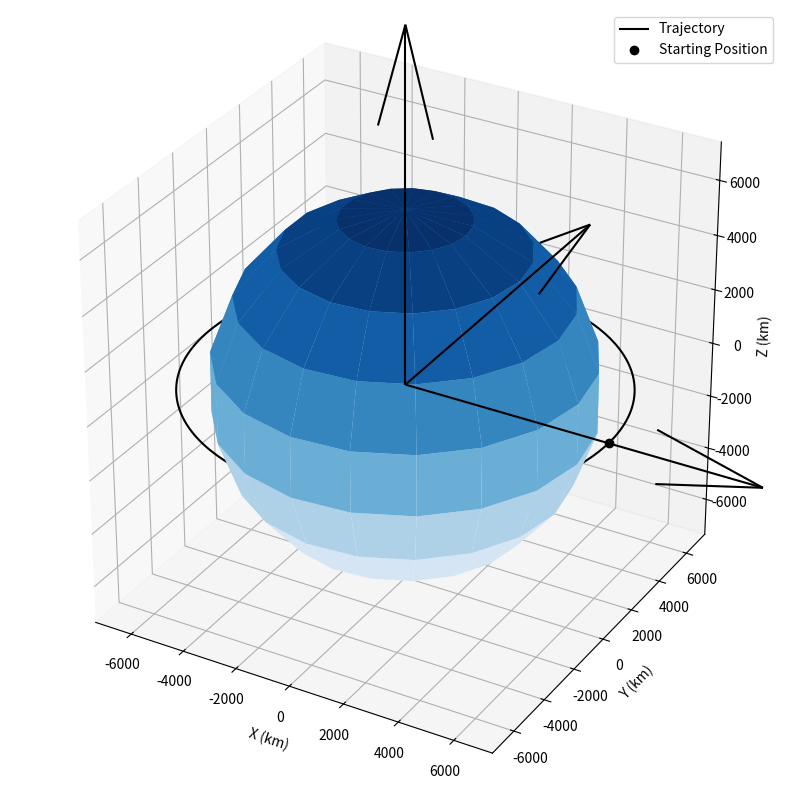

This figure's Python source:
import numpy as np
import matplotlib.pyplot as plt
from scipy.integrate import ode
from mpl_toolkits.mplot3d.axes3d import Axes3D

def plot(r):
  # 3D plot
  fig = plt.figure(figsize=(10,10))
  ax = fig.add_subplot(111, projection='3d')

  # plot trajectory and starting point
  ax.plot(r[:,0], r[:,1], r[:,2], 'k')
  ax.plot([r[0,0]], [r[0,1]], [r[0,2]], 'ko')

  r_plot = earth_radius

  # plot earth
  _u, _v = np.mgrid[0:2 * np.pi:20j, 0:np.pi:10j]
  _x = r_plot * np.cos(_u) * np.sin(_v)
  _y = r_plot * np.sin(_u) * np.sin(_v)
  _z = r_plot * np.cos(_v)
  ax.plot_surface(_x, _y, _z, cmap='Blues')

  l = r_plot * 2.0
  x, y, z = [[0,0,0], [0,0,0], [0,0,0]]
  u, v, w = [[l,0,0], [0,l,0], [0,0,l]]
  ax.quiver(x, y, z, u, v, w, color='k')

  # check for custom axes limits
  max_val = np.max(np.abs(r))

  # set labels and title
  ax.set_xlim([-max_val, max_val])
  ax.set_ylim([-max_val, max_val])
  ax.set_zlim([-max_val, max_val])
  ax.set_xlabel('X (km)')
  ax.set_ylabel('Y (km)')
  ax.set_zlabel('Z (km)')
  ax.set_aspect('equal')
  #ax.plot_title()
  plt.legend(['Trajectory', 'Starting Position'])

  plt.show()

earth_radius = 6378.0 # km
earth_mu = 398600.0 # km^3 / seconds^2

def diffy_q(t, y, mu):
  # unpack state
  rx, ry, rz, vx, vy, vz = y
  r = np.array([rx, ry, rz])

  # norm of the radius vector
  norm_r = np.linalg.norm(r)

  # two body acceleration
  ax, ay, az = -r * mu / norm_r**3

  return [vx,vy,vz,ax,ay,az]

if __name__ == '__main__':
  # initial conditions of orbit parameters
  r_mag = earth_radius + 1000 # km -- Choose orbit height
  v_mag = np.sqrt(earth_mu / r_mag)

  # initial position and velocity vectors
  r0 = [r_mag,0,0]
  v0 = [0,v_mag,0]

  # timespan
  tspan = 105 * 60.0 # minutes -- Choose simulation timespan

  # timestep
  dt = 25.0

  # total number of steps
  n_steps = int(np.ceil(tspan / dt))

  # initialize arrays
  ys = np.zeros((n_steps, 6))
  ts = np.zeros((n_steps, 1))

  # initial conditions
  y0 = r0 + v0
  ys[0] = np.array(y0)
  step = 1

  # initiate solver
  solver = ode(diffy_q)
  solver.set_integrator('lsoda')
  solver.set_initial_value(y0, 0)
  solver.set_f_params(earth_mu)

  # propagate orbit
  while solver.successful() and step < n_steps:
    solver.integrate(solver.t + dt)
    ts[step] = solver.t
    ys[step] = solver.y
    step += 1
  
  rs = ys[:,:3]

  plot(rs)
